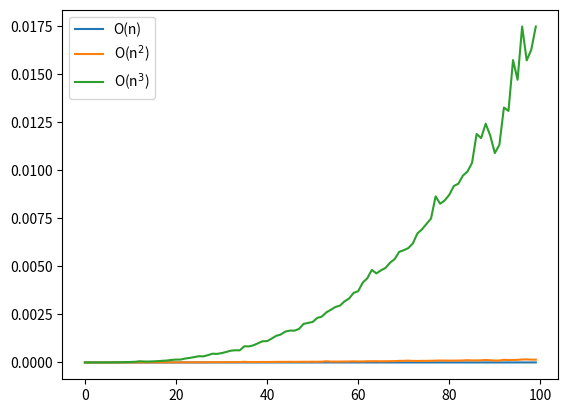

This figure's Python source:
from functools import wraps
from time import time
from matplotlib import pyplot as plt

def timing(f):
    @wraps(f)
    def wrap(*args, **kw):
        ts = time()
        result = f(*args, **kw)
        te = time()
        return te-ts
    return wrap

@timing
def foo_o1(n):
    for i in range(n):
        x = i * i

@timing
def foo_o2(n):
    for i in range(n):
        for j in range(n):
            x = i * i


@timing
def foo_o3(n):
    for i in range(n):
        for j in range(n):
            for k in range(n):
                y = k * k


x = [x for x in range(100)]
y_o1 = []
y_o2 = []
y_o3 = []

for n in x:
    y_o1.append(foo_o1(n))
    y_o2.append(foo_o2(n))
    y_o3.append(foo_o3(n))

plt.plot(x, y_o1, label='O(n)')
plt.plot(x, y_o2, label='O(n$^2$)')
plt.plot(x, y_o3, label='O(n$^3$)')
plt.legend(loc = 'best')
plt.show()

